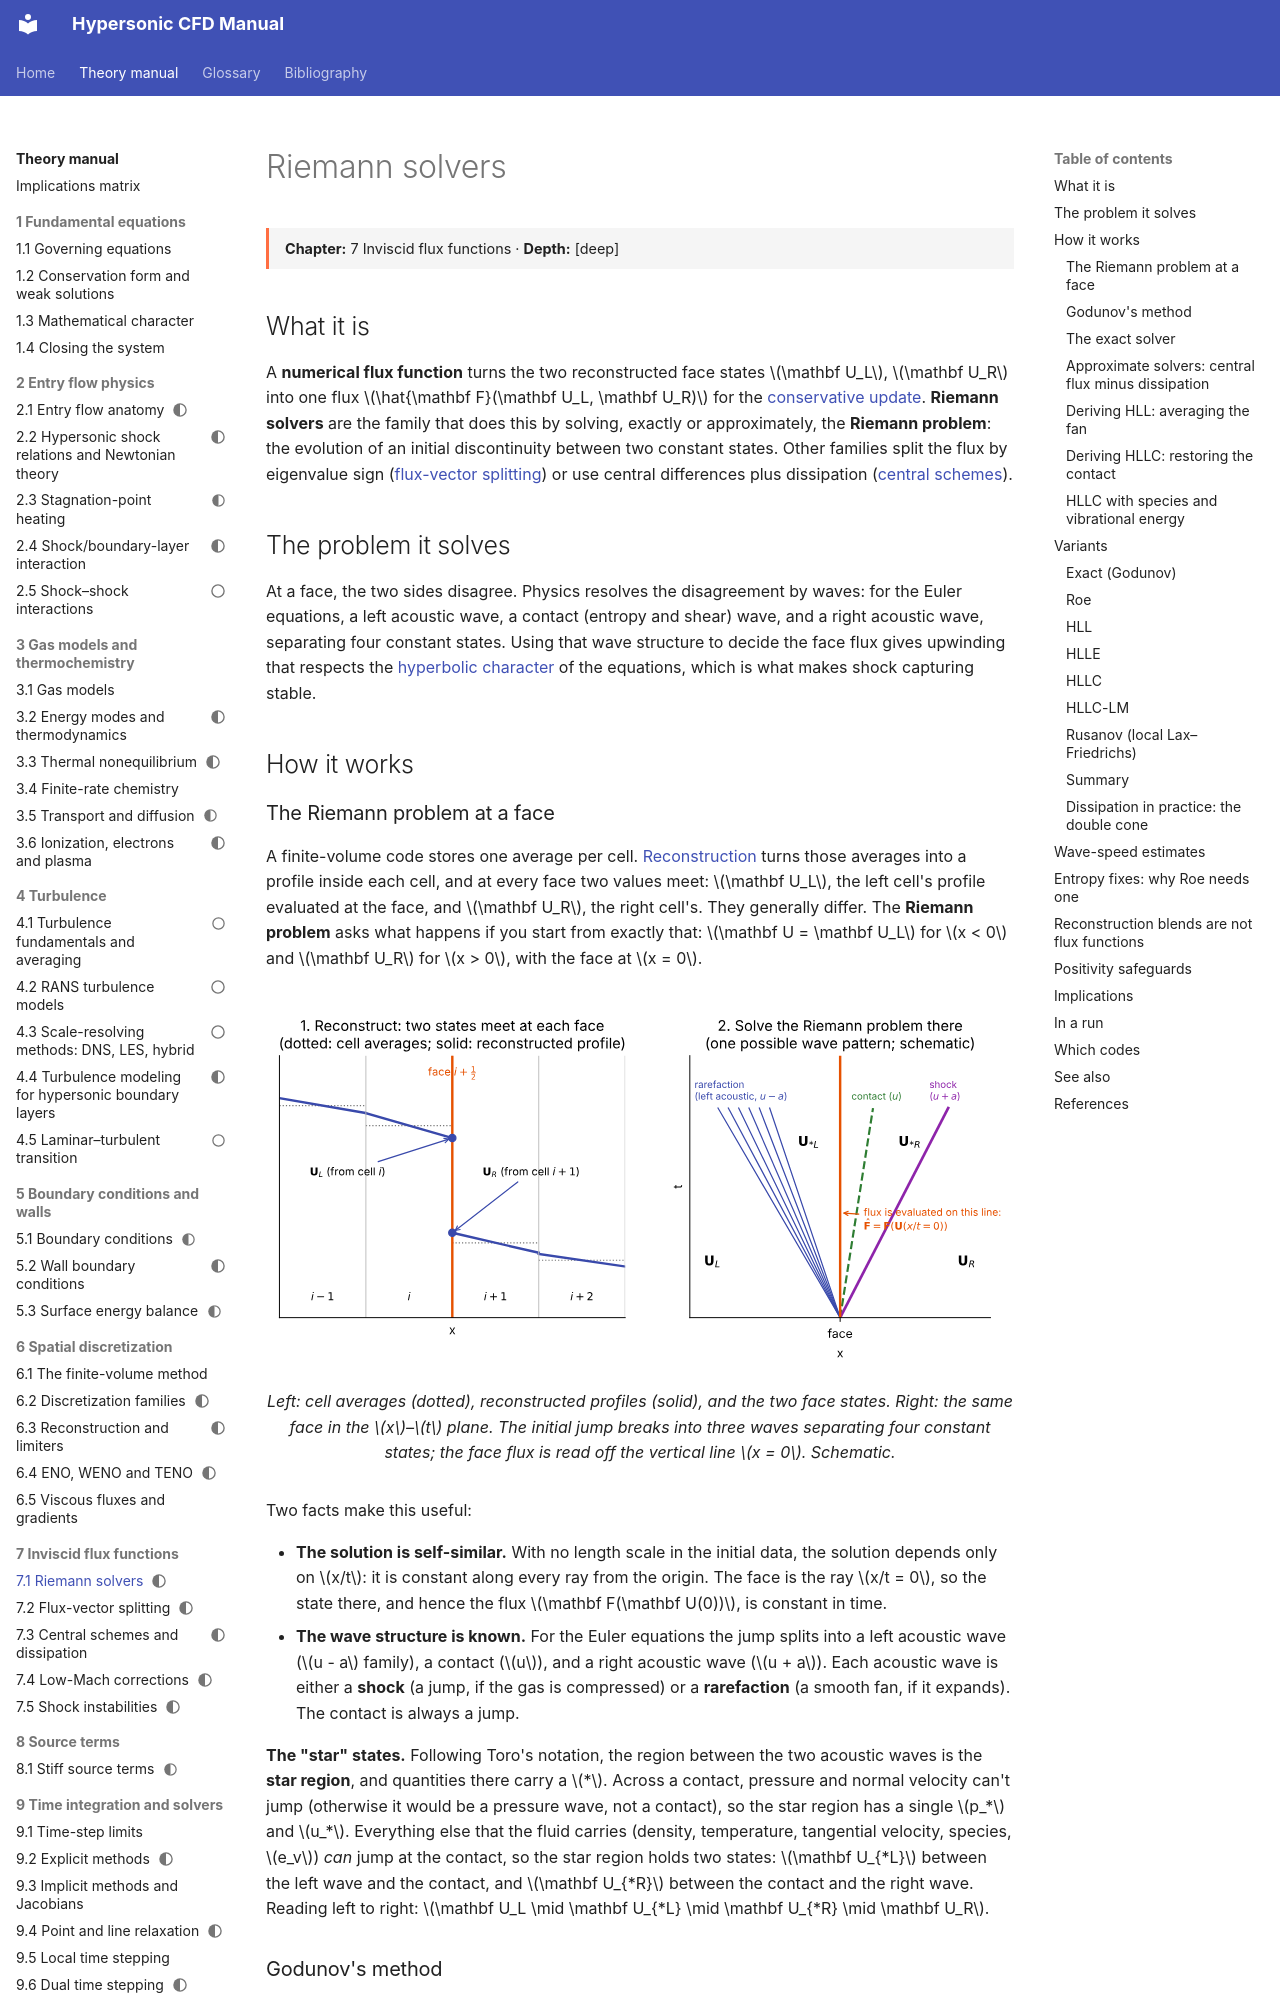

repository: JuanPabloRoldan/hypersonic-cfd-manual · page: reference/spatial/riemann-solvers/index.html · generator: mkdocs

---
status: draft
---

# Riemann solvers

<div class="page-meta" markdown>
**Chapter:** 7 Inviscid flux functions · **Depth:** [deep]
</div>

## What it is

A **numerical flux function** turns the two reconstructed face states $\mathbf U_L$, $\mathbf U_R$ into one flux $\hat{\mathbf F}(\mathbf U_L, \mathbf U_R)$ for the [conservative update](../foundations/conservation-and-weak-solutions.md#the-lax-wendroff-theorem). **Riemann solvers** are the family that does this by solving, exactly or approximately, the **Riemann problem**: the evolution of an initial discontinuity between two constant states. Other families split the flux by eigenvalue sign ([flux-vector splitting](flux-vector-splitting.md)) or use central differences plus dissipation ([central schemes](central-schemes.md)).

## The problem it solves

At a face, the two sides disagree. Physics resolves the disagreement by waves: for the Euler equations, a left acoustic wave, a contact (entropy and shear) wave, and a right acoustic wave, separating four constant states. Using that wave structure to decide the face flux gives upwinding that respects the [hyperbolic character](../foundations/mathematical-character.md#hyperbolic) of the equations, which is what makes shock capturing stable.

## How it works

### The Riemann problem at a face {#the-riemann-problem-at-a-face}

A finite-volume code stores one average per cell. [Reconstruction](reconstruction.md) turns those averages into a profile inside each cell, and at every face two values meet: $\mathbf U_L$, the left cell's profile evaluated at the face, and $\mathbf U_R$, the right cell's. They generally differ. The **Riemann problem** asks what happens if you start from exactly that: $\mathbf U = \mathbf U_L$ for $x < 0$ and $\mathbf U_R$ for $x > 0$, with the face at $x = 0$.

<figure markdown>
![Face states and wave fan](../../assets/figures/riemann_face_and_fan.svg)
<figcaption markdown="span">Left: cell averages (dotted), reconstructed profiles (solid), and the two face states. Right: the same face in the $x$–$t$ plane. The initial jump breaks into three waves separating four constant states; the face flux is read off the vertical line $x = 0$. Schematic.</figcaption>
</figure>

Two facts make this useful:

- **The solution is self-similar.** With no length scale in the initial data, the solution depends only on $x/t$: it is constant along every ray from the origin. The face is the ray $x/t = 0$, so the state there, and hence the flux $\mathbf F(\mathbf U(0))$, is constant in time.
- **The wave structure is known.** For the Euler equations the jump splits into a left acoustic wave ($u - a$ family), a contact ($u$), and a right acoustic wave ($u + a$). Each acoustic wave is either a **shock** (a jump, if the gas is compressed) or a **rarefaction** (a smooth fan, if it expands). The contact is always a jump.

**The "star" states.** Following Toro's notation, the region between the two acoustic waves is the **star region**, and quantities there carry a $*$. Across a contact, pressure and normal velocity can't jump (otherwise it would be a pressure wave, not a contact), so the star region has a single $p_*$ and $u_*$. Everything else that the fluid carries (density, temperature, tangential velocity, species, $e_v$) *can* jump at the contact, so the star region holds two states: $\mathbf U_{*L}$ between the left wave and the contact, and $\mathbf U_{*R}$ between the contact and the right wave. Reading left to right: $\mathbf U_L \mid \mathbf U_{*L} \mid \mathbf U_{*R} \mid \mathbf U_R$.
